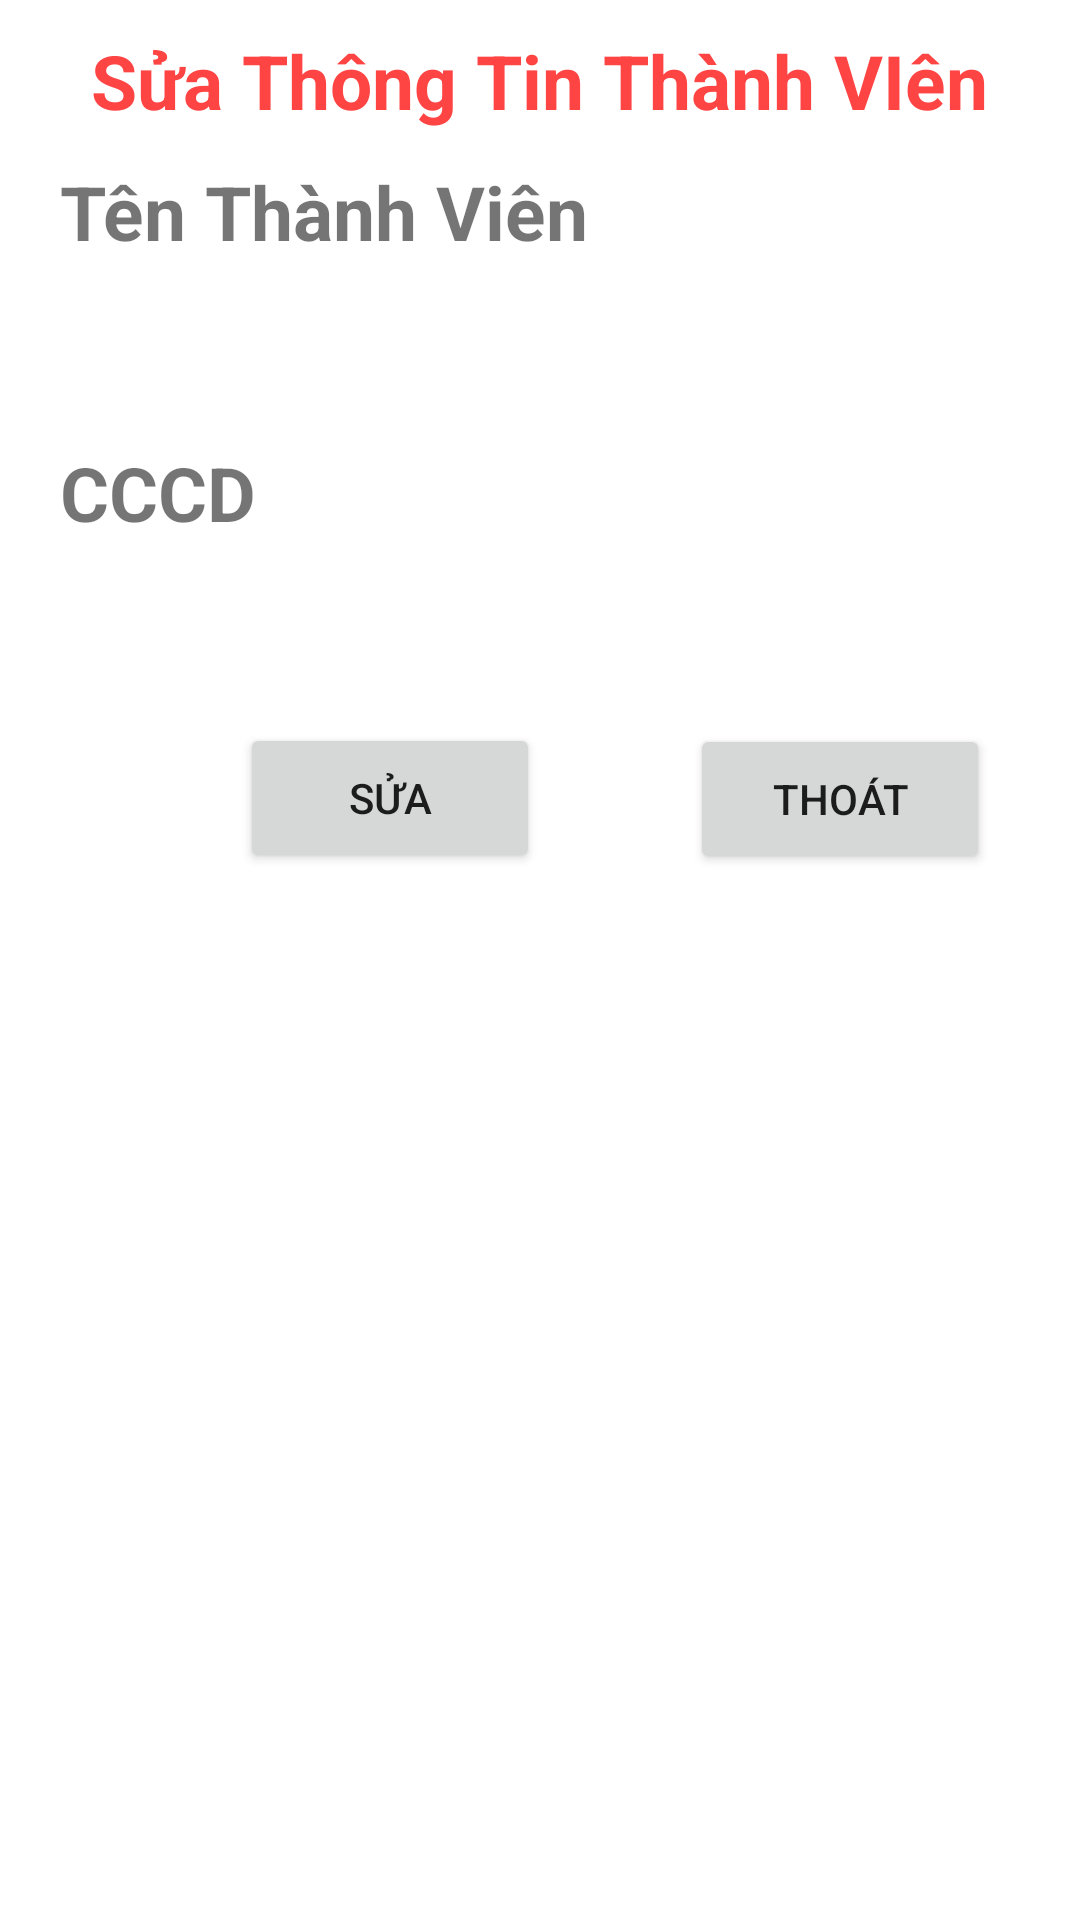

The Android layout XML behind this screen, and the referenced resources:
<!-- AndroidManifest.xml: application theme Theme.Du_An_Mau_quannkph29999 -->
<!-- res/layout/dialogtv_suatv.xml -->
<?xml version="1.0" encoding="utf-8"?>
<LinearLayout xmlns:android="http://schemas.android.com/apk/res/android"
    android:layout_width="match_parent"
    android:orientation="vertical"
    android:layout_height="match_parent">
    <TextView
        android:layout_width="wrap_content"
        android:layout_height="wrap_content"
        android:layout_marginTop="10dp"
        android:textSize="25dp"
        android:textStyle="bold"
        android:textColor="@android:color/holo_red_light"
        android:layout_gravity="center_horizontal"
        android:text="Sửa Thông Tin Thành VIên"
        />
    <TextView
        android:layout_width="wrap_content"
        android:layout_height="wrap_content"
        android:layout_marginLeft="20dp"
        android:layout_marginTop="10dp"
        android:textSize="25dp"
        android:textStyle="bold"
        android:text="Tên Thành Viên"
        />
    <EditText
        android:id="@+id/dialogtv_suatentv"
        android:layout_width="350dp"
        android:paddingLeft="10dp"
        android:layout_marginTop="10dp"
        android:background="@drawable/custome_listview"
        android:layout_gravity="center"
        android:layout_height="40dp"
        />
    <TextView
        android:layout_width="wrap_content"
        android:layout_height="wrap_content"
        android:layout_marginLeft="20dp"
        android:layout_marginTop="10dp"
        android:textSize="25dp"
        android:textStyle="bold"
        android:text="CCCD"
        />
    <EditText
        android:id="@+id/dialogtv_suacccdtv"
        android:layout_width="350dp"
        android:paddingLeft="10dp"
        android:layout_marginTop="10dp"
        android:inputType="number"
        android:background="@drawable/custome_listview"
        android:layout_gravity="center"
        android:layout_height="40dp"
        />


    <Button
        android:id="@+id/dialogtv_btnsuatv"
        android:layout_width="100dp"
        android:layout_height="50dp"
        android:layout_marginTop="10dp"
        android:layout_marginLeft="80dp"
        android:text="Sửa" />

    <Button
        android:id="@+id/dialogtv_btnthoatsuatv"
        android:layout_marginTop="-50dp"
        android:layout_marginLeft="230dp"
        android:layout_width="100dp"
        android:layout_height="50dp"
        android:text="THoát" />
</LinearLayout>
<!-- resources referenced by this layout -->
<resources>
  <style name="Theme.Du_An_Mau_quannkph29999" parent="Theme.MaterialComponents.DayNight.NoActionBar">
          
          <item name="colorPrimary">@color/purple_500</item>
          <item name="colorPrimaryVariant">@color/purple_700</item>
          <item name="colorOnPrimary">@color/white</item>
          
          <item name="colorSecondary">@color/teal_200</item>
          <item name="colorSecondaryVariant">@color/teal_700</item>
          <item name="colorOnSecondary">@color/black</item>
          
          <item name="android:statusBarColor">?attr/colorPrimaryVariant</item>
          
      </style>
  <!-- not gathered from this repository: default colours our renderer supplied (Android Studio template values) -->
  <color name="purple_500">#FF6200EE</color>
  <color name="purple_700">#FF3700B3</color>
  <color name="teal_200">#FF03DAC5</color>
  <color name="teal_700">#FF018786</color>
  <color name="black">#FF000000</color>
  <color name="white">#FFFFFFFF</color>
</resources>
